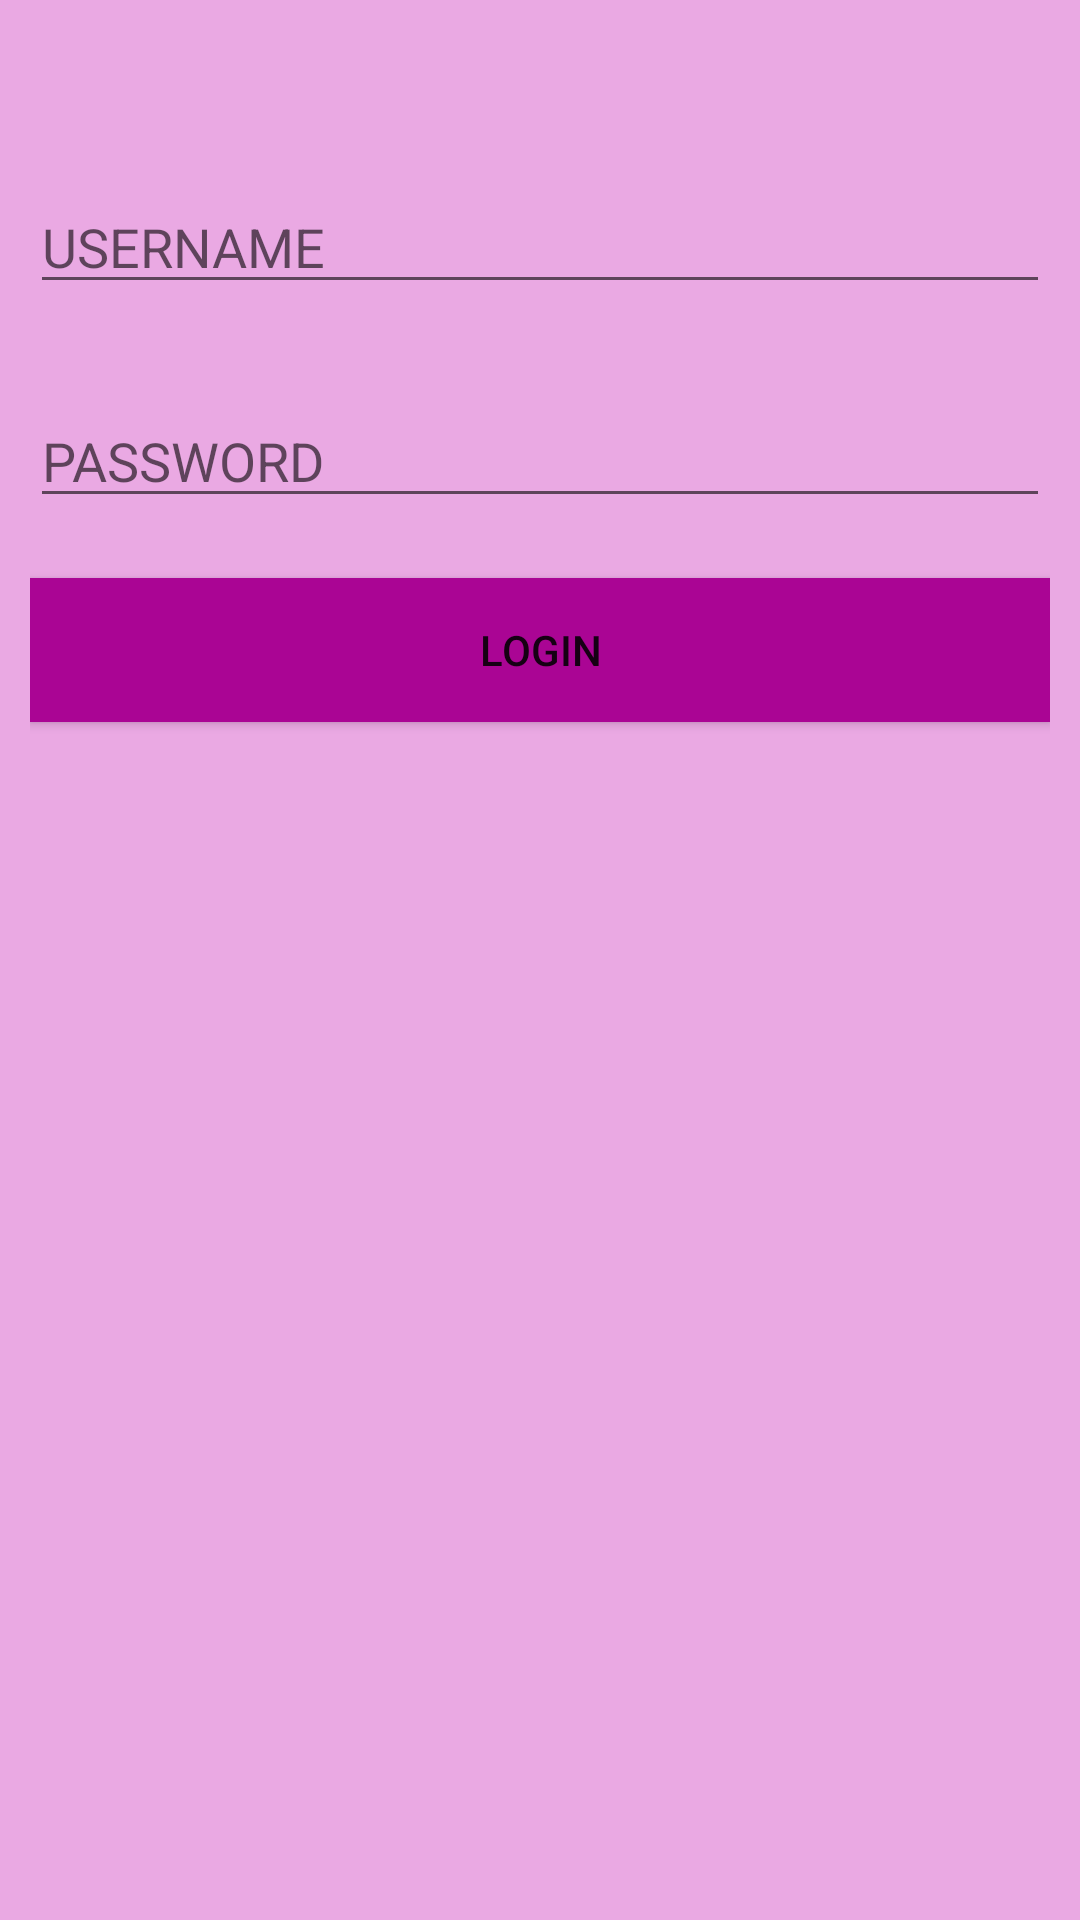

This screen was rendered from an Android layout file. Write that file and the resources it references.
<!-- AndroidManifest.xml: application theme Theme.MyProject_Jod -->
<!-- res/layout/activity_main.xml -->
<?xml version="1.0" encoding="utf-8"?>
<RelativeLayout xmlns:android="http://schemas.android.com/apk/res/android"
    xmlns:app="http://schemas.android.com/apk/res-auto"
    xmlns:tools="http://schemas.android.com/tools"
    android:layout_width="match_parent"
    android:layout_height="match_parent"
    android:padding="10dp"
    android:background="#EAA9E3"
    tools:context=".MainActivity">

    <EditText
        android:layout_width="match_parent"
        android:layout_height="wrap_content"
        android:hint="USERNAME"
        android:layout_marginTop="50dp"
        android:id="@+id/username"
        />

    <EditText
        android:layout_width="match_parent"
        android:layout_height="wrap_content"
        android:hint="PASSWORD"
        android:layout_marginTop="30dp"
        android:inputType="textPassword"
        android:layout_below="@+id/username"
        android:id="@+id/password"
        />

    <Button
        android:layout_width="match_parent"
        android:layout_height="wrap_content"
        android:text="LOGIN"
        android:layout_marginTop="20dp"
        android:layout_below="@id/password"
        android:id="@+id/bt_one"
        android:background="#AA0594"
        />


</RelativeLayout>
<!-- resources referenced by this layout -->
<resources>
  <style name="Theme.MyProject_Jod" parent="Theme.MaterialComponents.DayNight.DarkActionBar">
          
          <item name="colorPrimary">@color/purple_500</item>
          <item name="colorPrimaryVariant">@color/purple_700</item>
          <item name="colorOnPrimary">@color/white</item>
          
          <item name="colorSecondary">@color/teal_200</item>
          <item name="colorSecondaryVariant">@color/teal_700</item>
          <item name="colorOnSecondary">@color/black</item>
          
          <item name="android:statusBarColor" tools:targetApi="l">?attr/colorPrimaryVariant</item>
          
      </style>
  <!-- not gathered from this repository: default colours our renderer supplied (Android Studio template values) -->
  <color name="purple_500">#FF6200EE</color>
  <color name="purple_700">#FF3700B3</color>
  <color name="teal_200">#FF03DAC5</color>
  <color name="teal_700">#FF018786</color>
  <color name="black">#FF000000</color>
  <color name="white">#FFFFFFFF</color>
</resources>
